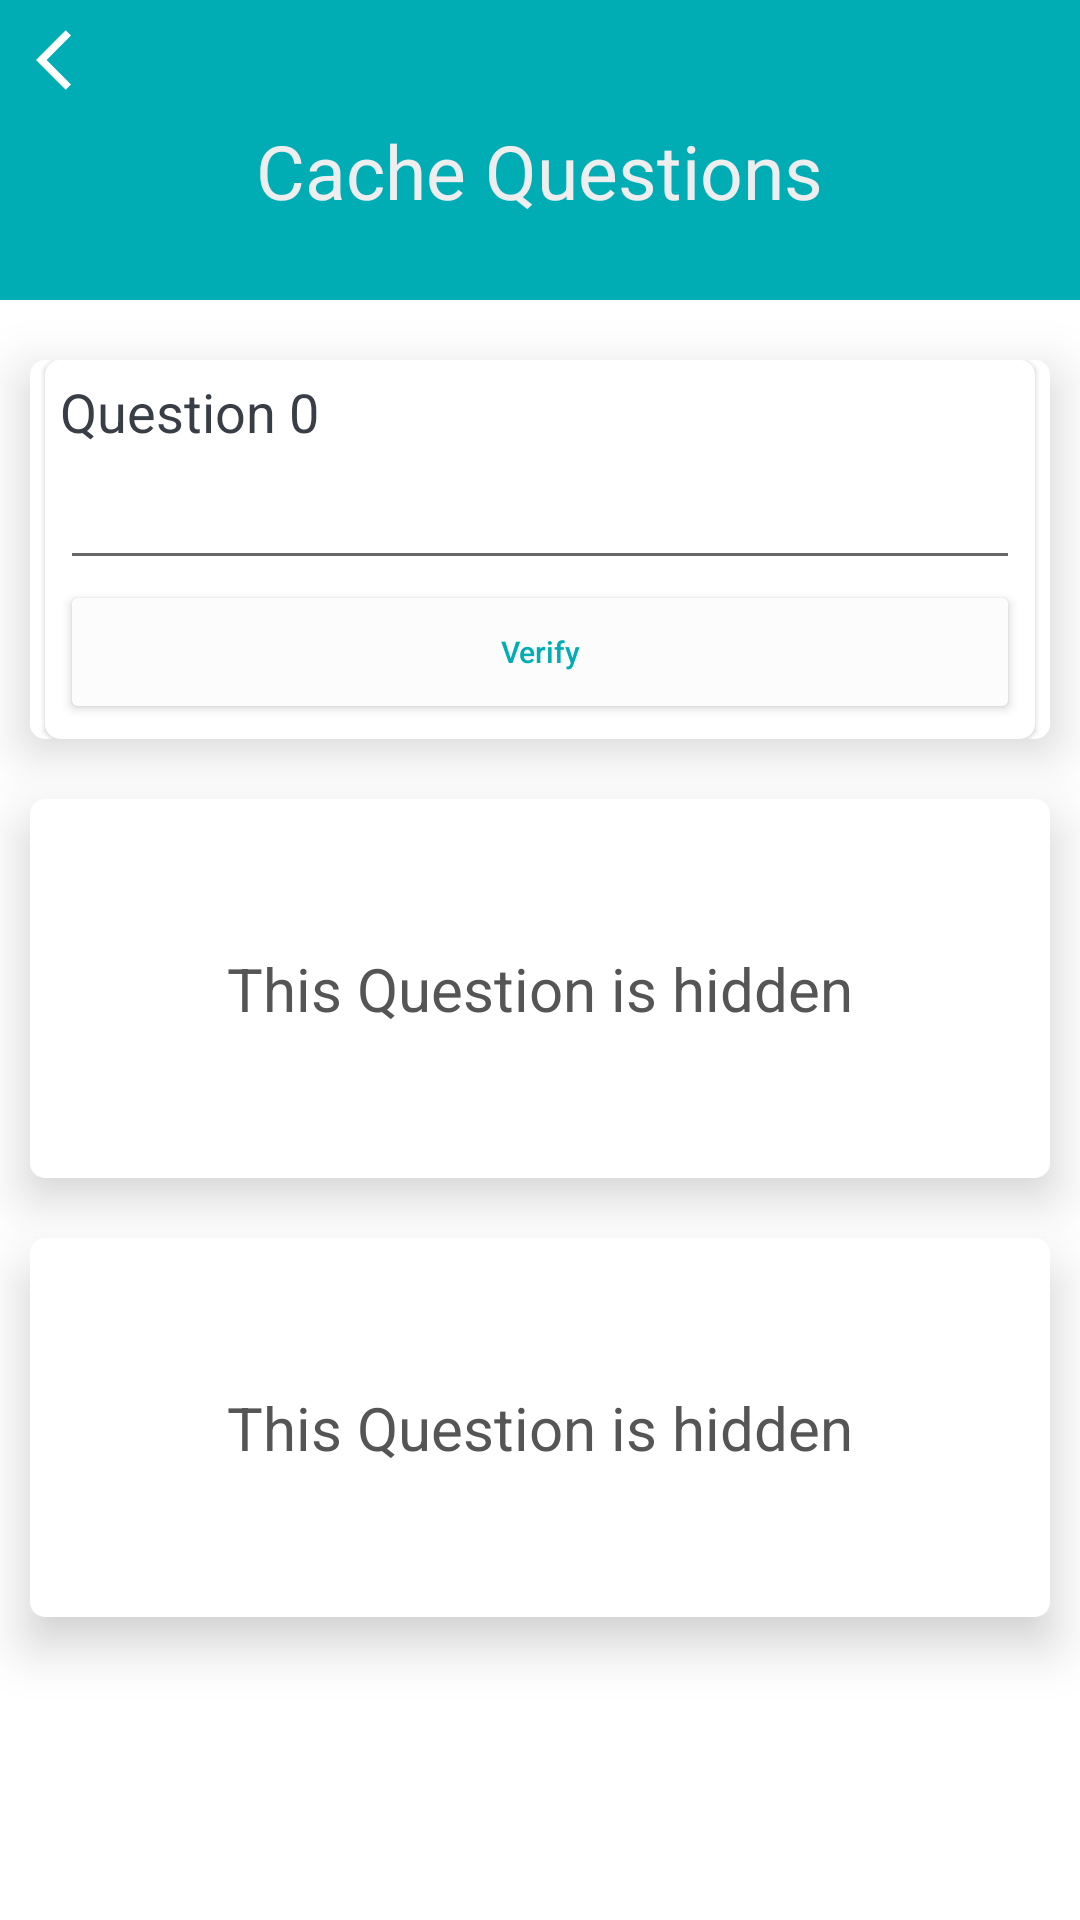

Layout XML and referenced resources for this Android screen:
<!-- AndroidManifest.xml: application theme Theme.CatchGame -->
<!-- res/layout/activity_questions.xml -->
<?xml version="1.0" encoding="utf-8"?>
<LinearLayout xmlns:android="http://schemas.android.com/apk/res/android"
    xmlns:app="http://schemas.android.com/apk/res-auto"
    xmlns:tools="http://schemas.android.com/tools"
    android:layout_width="match_parent"
    android:layout_height="match_parent"
    tools:context=".QuestionsActivity"
    android:orientation="vertical"
    >

    <LinearLayout
        android:layout_width="match_parent"
        android:layout_height="100dp"
        android:background="@color/pr_green"
        android:orientation="vertical"
        >


        <Button
            android:id="@+id/btn_questions_back"
            style="@style/Widget.AppCompat.Button.Borderless"
            android:layout_width="40dp"
            android:layout_height="40dp"
            android:layout_gravity="left"

            android:drawableLeft="@drawable/ic_baseline_arrow_back_ios_24"

            />

        <TextView
            android:id="@+id/txt_questions_title"
            android:layout_width="wrap_content"
            android:layout_height="wrap_content"
            android:layout_gravity="center"
            android:layout_weight="1"
            android:text="Cache Questions"
            android:textAlignment="center"
            android:textColor="@color/pr_gray"
            android:textSize="25dp" />
    </LinearLayout>

    
    <FrameLayout
        android:layout_marginTop="20dp"
        android:layout_width="match_parent"
        android:layout_marginHorizontal="10dp"
        android:layout_height="wrap_content"
        android:background="@drawable/bg"
        android:elevation="10dp"
        >
        <LinearLayout
            android:layout_width="match_parent"
            android:layout_height="wrap_content"
            android:weightSum="3"
            android:padding="5dp"
            android:elevation="1dp"
            android:layout_marginHorizontal="5dp"
            android:orientation="vertical"
            android:background="@drawable/bg"
            android:visibility="visible"
            android:id="@+id/container_question_0"
            >
            <TextView
                android:id="@+id/txt_question_0"
                android:layout_width="match_parent"
                android:layout_height="wrap_content"
                android:text="Question 0"
                android:textSize="18dp"
                android:textColor="@color/pr_dark"
                android:layout_weight="1"
                />
            <EditText
                android:layout_width="match_parent"
                android:layout_height="wrap_content"
                android:textSize="20dp"
                android:id="@+id/input_answer_0"
                android:layout_weight="2"
                android:textColor="@color/pr_dark"
                />
            <Button
                android:id="@+id/btn_check_0"
                android:layout_width="match_parent"
                android:layout_height="wrap_content"
                android:backgroundTint="@color/pr_light_gray"
                android:text="Verify"
                android:textSize="10dp"
                android:textAllCaps="false"
                android:textColor="@color/pr_green"
                />
        </LinearLayout>
        <TextView
            android:layout_width="wrap_content"
            android:layout_height="wrap_content"
            android:layout_gravity="center"
            android:text="This Question is hidden"
            android:textSize="20dp"
            android:textColor="#555"
            />
    </FrameLayout>

    <FrameLayout
        android:layout_marginTop="20dp"
        android:layout_width="match_parent"
        android:layout_marginHorizontal="10dp"
        android:layout_height="wrap_content"
        android:background="@drawable/bg"
        android:elevation="10dp"
        >
    <LinearLayout
        android:layout_width="match_parent"
        android:layout_height="wrap_content"
        android:weightSum="3"
        android:padding="5dp"
        android:elevation="1dp"
        android:layout_marginHorizontal="5dp"
        android:orientation="vertical"
        android:background="@drawable/bg"
        android:visibility="invisible"
        android:id="@+id/container_question_1"
        >
        <TextView
            android:id="@+id/txt_question_1"
            android:layout_width="match_parent"
            android:layout_height="wrap_content"
            android:text="Question 1"
            android:textSize="18dp"
            android:textColor="@color/pr_dark"
            android:layout_weight="1"
            />
        <EditText
            android:layout_width="match_parent"
            android:layout_height="wrap_content"
            android:textSize="20dp"
            android:id="@+id/input_answer_1"
            android:layout_weight="2"
            android:textColor="@color/pr_dark"
            />
        <Button
            android:id="@+id/btn_check_1"
            android:layout_width="match_parent"
            android:layout_height="wrap_content"
            android:backgroundTint="@color/pr_light_gray"
            android:text="Verify"
            android:textSize="10dp"
            android:textAllCaps="false"
            android:textColor="@color/pr_green"
            />
    </LinearLayout>
        <TextView
            android:layout_width="wrap_content"
            android:layout_height="wrap_content"
            android:layout_gravity="center"
            android:text="This Question is hidden"
            android:textSize="20dp"
            android:textColor="#555"
            />
    </FrameLayout>


    <FrameLayout
        android:layout_marginTop="20dp"
        android:layout_width="match_parent"
        android:layout_marginHorizontal="10dp"
        android:layout_height="wrap_content"
        android:background="@drawable/bg"
        android:elevation="10dp"
        >
        <LinearLayout
            android:layout_width="match_parent"
            android:layout_height="wrap_content"
            android:weightSum="3"
            android:padding="5dp"
            android:elevation="1dp"
            android:layout_marginHorizontal="5dp"
            android:orientation="vertical"
            android:background="@drawable/bg"
            android:visibility="invisible"
            android:id="@+id/container_question_2"
            >
            <TextView
                android:id="@+id/txt_question_2"
                android:layout_width="match_parent"
                android:layout_height="wrap_content"
                android:text="Question 2"
                android:textSize="18dp"
                android:textColor="@color/pr_dark"
                android:layout_weight="1"
                />
            <EditText
                android:layout_width="match_parent"
                android:layout_height="wrap_content"
                android:textSize="20dp"
                android:id="@+id/input_answer_2"
                android:layout_weight="2"
                android:textColor="@color/pr_dark"
                />
            <Button
                android:id="@+id/btn_check_2"
                android:layout_width="match_parent"
                android:layout_height="wrap_content"
                android:backgroundTint="@color/pr_light_gray"
                android:text="Verify"
                android:textSize="10dp"
                android:textAllCaps="false"
                android:textColor="@color/pr_green"
                />
        </LinearLayout>
        <TextView
            android:layout_width="wrap_content"
            android:layout_height="wrap_content"
            android:layout_gravity="center"
            android:text="This Question is hidden"
            android:textSize="20dp"
            android:textColor="#555"
            />
    </FrameLayout>
</LinearLayout>
<!-- resources referenced by this layout -->
<resources>
  <color name="pr_dark">#393E46</color>
  <color name="pr_gray">#EEEEEE</color>
  <color name="pr_green">#00ADB5</color>
  <color name="pr_light_gray">#FCFCFC</color>
  <!-- drawable bg (drawable) -->
  <?xml version="1.0" encoding="utf-8"?>
  <shape xmlns:android="http://schemas.android.com/apk/res/android">
  <solid android:color="@color/white"/>
  <corners android:radius="5dp"/>
  </shape>
  <!-- drawable ic_baseline_arrow_back_ios_24 (drawable) -->
  <?xml version="1.0" encoding="utf-8"?>
  <vector android:autoMirrored="true" android:height="24dp"
      android:tint="#FFFFFF" android:viewportHeight="24"
      android:viewportWidth="24" android:width="24dp" xmlns:android="http://schemas.android.com/apk/res/android">
      <path android:fillColor="@android:color/white" android:pathData="M11.67,3.87L9.9,2.1 0,12l9.9,9.9 1.77,-1.77L3.54,12z"/>
  </vector>
  <style name="Theme.CatchGame" parent="Theme.MaterialComponents.DayNight.NoActionBar">
          
          <item name="colorPrimary">@color/purple_500</item>
          <item name="colorPrimaryVariant">@color/purple_700</item>
          <item name="colorOnPrimary">@color/white</item>
          
          <item name="colorSecondary">@color/teal_200</item>
          <item name="colorSecondaryVariant">@color/teal_700</item>
          <item name="colorOnSecondary">@color/black</item>
          
          <item name="android:statusBarColor" tools:targetApi="l">?attr/colorPrimaryVariant</item>
          
      </style>
  <color name="white">#FFFFFFFF</color>
  <color name="purple_500">#FF6200EE</color>
  <color name="purple_700">#FF3700B3</color>
  <color name="teal_200">#FF03DAC5</color>
  <color name="teal_700">#FF018786</color>
  <color name="black">#FF000000</color>
</resources>
